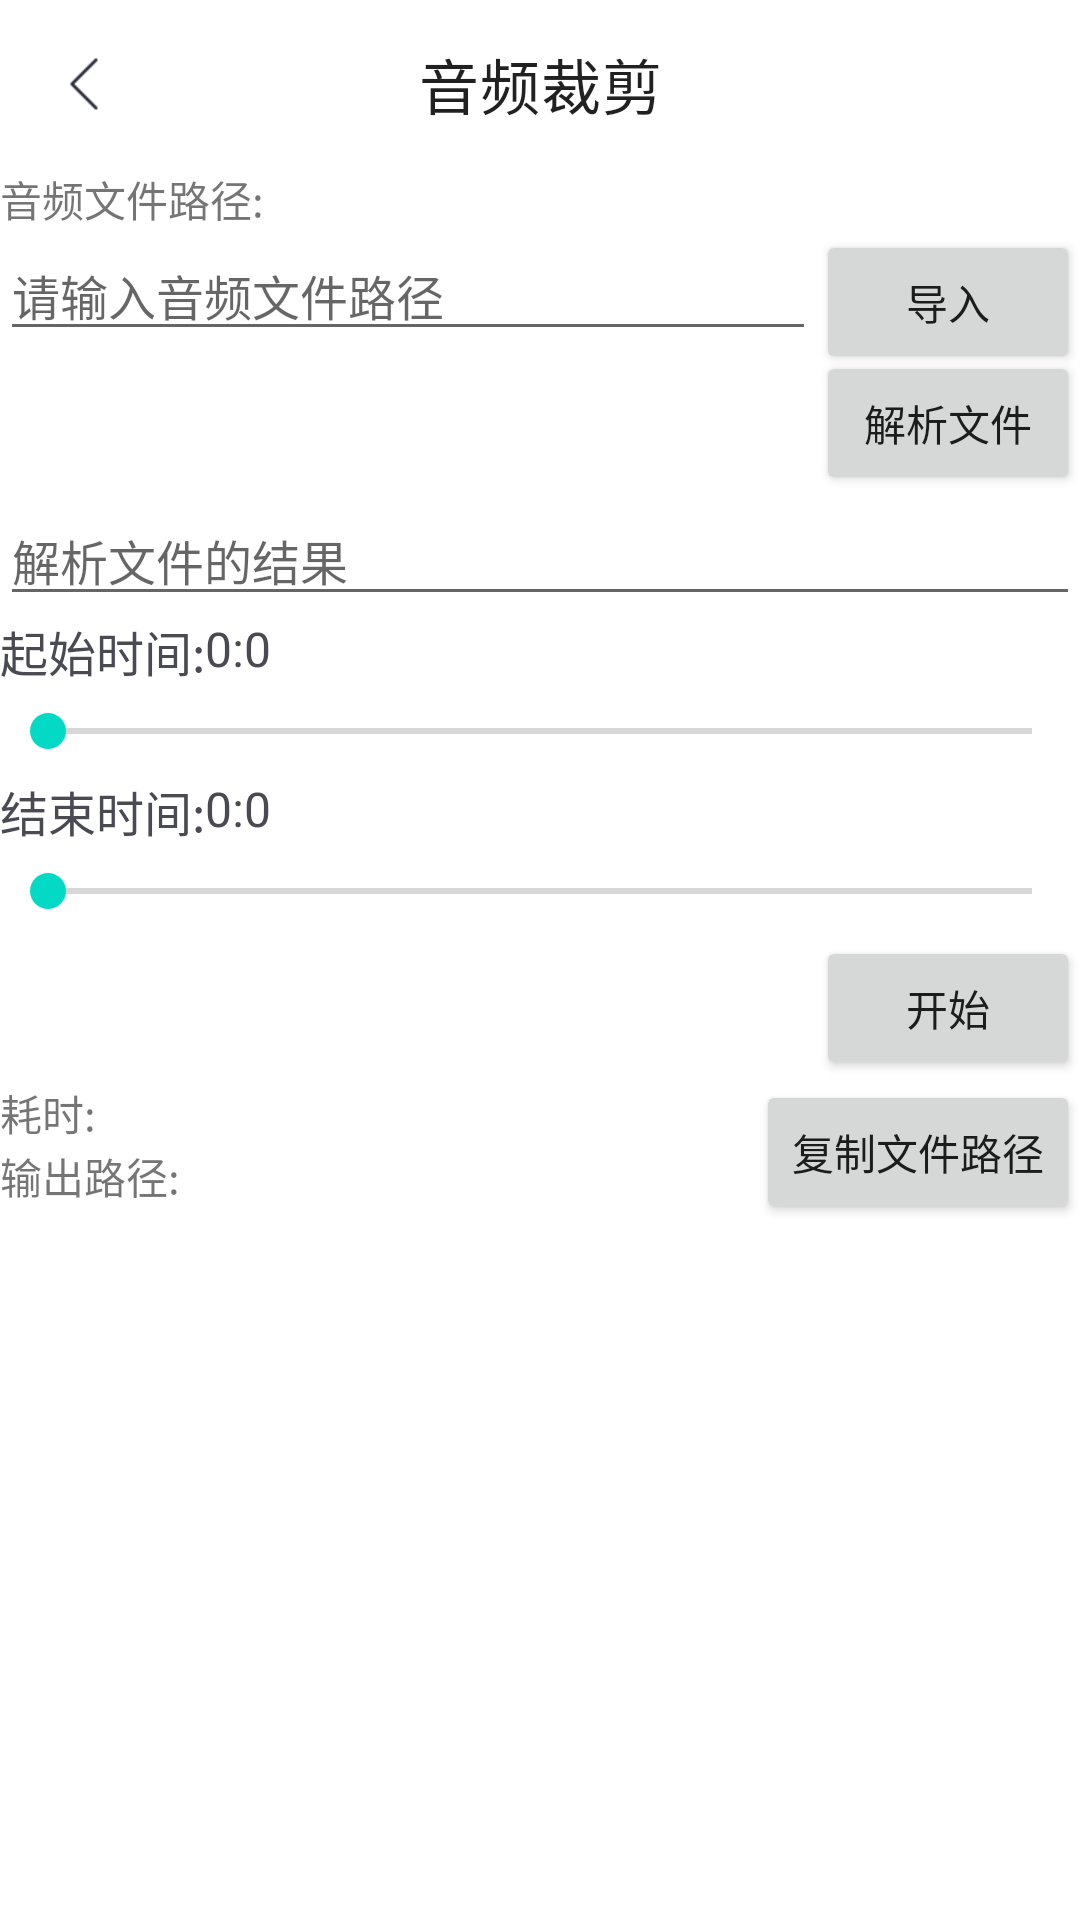

The Android layout XML behind this screen, and the referenced resources:
<!-- AndroidManifest.xml: application theme Theme.AVClip -->
<!-- res/layout/activity_audio_clip.xml -->
<?xml version="1.0" encoding="utf-8"?>
<androidx.constraintlayout.widget.ConstraintLayout xmlns:android="http://schemas.android.com/apk/res/android"
    android:layout_width="match_parent"
    android:layout_height="match_parent"
    xmlns:app="http://schemas.android.com/apk/res-auto"
    xmlns:tools="http://schemas.android.com/tools">

    <com.google.android.material.appbar.MaterialToolbar
        android:id="@+id/toolbar"
        android:layout_width="match_parent"
        android:layout_height="wrap_content"
        app:layout_constraintStart_toStartOf="parent"
        app:layout_constraintTop_toTopOf="parent"
        app:title="音频裁剪"
        app:titleCentered="true"
        app:navigationIcon="@mipmap/ic_back_black" />


    <ScrollView
        android:layout_width="match_parent"
        android:layout_height="0dp"
        app:layout_constraintBottom_toBottomOf="parent"
        app:layout_constraintTop_toBottomOf="@id/toolbar"
        android:fillViewport="true">

        <androidx.constraintlayout.widget.ConstraintLayout
            android:layout_width="match_parent"
            android:layout_height="wrap_content">

            <TextView
                android:id="@+id/tvSrcFilePath"
                android:layout_width="wrap_content"
                android:layout_height="wrap_content"
                android:text="音频文件路径:"
                app:layout_constraintStart_toStartOf="parent"

                app:layout_constraintTop_toTopOf="parent" />

            <Button
                android:id="@+id/btnImport"
                android:layout_width="wrap_content"
                android:layout_height="wrap_content"
                android:text="导入"
                app:layout_constraintEnd_toEndOf="parent"
                app:layout_constraintTop_toBottomOf="@id/tvSrcFilePath" />

            <EditText
                android:id="@+id/etSrcFilePath"
                android:layout_width="0dp"
                android:layout_height="wrap_content"
                android:textColor="@color/color_text_main"
                android:textSize="16sp"
                app:layout_constraintTop_toBottomOf="@id/tvSrcFilePath"
                app:layout_constraintStart_toStartOf="parent"
                app:layout_constraintEnd_toStartOf="@id/btnImport"
                android:hint="请输入音频文件路径" />

            <Button
                android:id="@+id/btnParse"
                android:layout_width="wrap_content"
                android:layout_height="wrap_content"
                android:text="解析文件"
                app:layout_constraintTop_toBottomOf="@id/etSrcFilePath"
                app:layout_constraintEnd_toEndOf="parent" />


            <EditText
                android:id="@+id/etInfo"
                android:layout_width="match_parent"
                android:layout_height="wrap_content"
                app:layout_constraintTop_toBottomOf="@id/btnParse"
                app:layout_constraintStart_toStartOf="parent"
                app:layout_constraintEnd_toEndOf="parent"
                android:hint="解析文件的结果"
                android:textSize="16sp"
                android:textColor="@color/color_text_main" />

            <TextView
                android:id="@+id/tvBeginTime"
                android:text="起始时间:"
                app:layout_constraintStart_toStartOf="parent"
                app:layout_constraintTop_toBottomOf="@id/etInfo"
                style="@style/WW.Text16Black" />

            <TextView
                android:id="@+id/tvBeginTimeValue"
                android:text="0:0"
                app:layout_constraintStart_toEndOf="@id/tvBeginTime"
                app:layout_constraintTop_toBottomOf="@id/etInfo"
                style="@style/WW.Text16Black" />

            <SeekBar
                android:id="@+id/sbBegin"
                android:layout_width="0dp"
                android:layout_height="30dp"
                app:layout_constraintTop_toBottomOf="@id/tvBeginTime"
                app:layout_constraintStart_toStartOf="parent"
                app:layout_constraintEnd_toEndOf="parent" />

            <TextView
                android:id="@+id/tvBeginEnd"
                style="@style/WW.Text16Black"
                android:text="结束时间:"
                app:layout_constraintStart_toStartOf="parent"
                app:layout_constraintTop_toBottomOf="@id/sbBegin" />

            <TextView
                android:id="@+id/tvBeginEndValue"
                style="@style/WW.Text16Black"
                android:text="0:0"
                app:layout_constraintStart_toEndOf="@id/tvBeginEnd"
                app:layout_constraintTop_toBottomOf="@id/sbBegin" />

            <SeekBar
                android:id="@+id/sbEnd"
                android:layout_width="0dp"
                android:layout_height="30dp"
                app:layout_constraintTop_toBottomOf="@id/tvBeginEnd"
                app:layout_constraintStart_toStartOf="parent"
                app:layout_constraintEnd_toEndOf="parent" />

            <Button
                android:id="@+id/btnBegin"
                android:layout_width="wrap_content"
                android:layout_height="wrap_content"
                android:text="开始"
                app:layout_constraintTop_toBottomOf="@id/sbEnd"
                app:layout_constraintEnd_toEndOf="parent" />

            <TextView
                android:id="@+id/tvSpendTime"
                android:layout_width="wrap_content"
                android:layout_height="wrap_content"
                android:text="耗时:"
                app:layout_constraintStart_toStartOf="parent"
                app:layout_constraintTop_toTopOf="@id/tvSpendTimeValue"
                app:layout_constraintBottom_toBottomOf="@id/tvSpendTimeValue"
                />

            <TextView
                android:id="@+id/tvSpendTimeValue"
                style="@style/WW.Text16Black"
                tools:text="10秒"
                app:layout_constraintStart_toEndOf="@id/tvSpendTime"
                app:layout_constraintTop_toBottomOf="@id/btnBegin" />


            <TextView
                android:id="@+id/tvOutputPath"
                android:layout_width="wrap_content"
                android:layout_height="wrap_content"
                app:layout_constraintStart_toStartOf="parent"
                app:layout_constraintTop_toBottomOf="@id/tvSpendTimeValue"
                android:text="输出路径:" />

            <TextView
                android:id="@+id/tvOutputPathValue"
                android:layout_width="0dp"
                android:layout_height="wrap_content"
                app:layout_constraintStart_toStartOf="parent"
                app:layout_constraintTop_toBottomOf="@id/tvOutputPath"
                app:layout_constraintEnd_toStartOf="@id/btnCopy"
                android:textColor="@color/color_text_main"
                android:textSize="16sp"
                android:text="" />

            <Button
                android:id="@+id/btnCopy"
                android:layout_width="wrap_content"
                android:layout_height="wrap_content"
                android:text="复制文件路径"
                app:layout_constraintEnd_toEndOf="parent"
                app:layout_constraintTop_toBottomOf="@id/btnBegin" />

        </androidx.constraintlayout.widget.ConstraintLayout>

    </ScrollView>
</androidx.constraintlayout.widget.ConstraintLayout>
<!-- resources referenced by this layout -->
<resources>
  <color name="color_text_main">#202131</color>
  <!-- mipmap ic_back_black: png bitmap (mipmap-xhdpi, 340 bytes) -->
  <style name="WW.Text16Black">
          <item name="android:textSize">16sp</item>
          <item name="android:textColor">@color/color_text_second</item>
      </style>
  <style name="Theme.AVClip" parent="Theme.MaterialComponents.Light.NoActionBar">
          
          <item name="colorPrimary">@color/purple_500</item>
          <item name="colorPrimaryVariant">@color/purple_700</item>
          <item name="colorOnPrimary">@color/white</item>
          
          <item name="colorSecondary">@color/teal_200</item>
          <item name="colorSecondaryVariant">@color/teal_700</item>
          <item name="colorOnSecondary">@color/black</item>
          
          <item name="android:statusBarColor" tools:targetApi="l">?attr/colorPrimaryVariant</item>
          
      </style>
  <color name="color_text_second">#4A4A53</color>
  <color name="purple_500">#FF6200EE</color>
  <color name="purple_700">#FF3700B3</color>
  <color name="white">#FFFFFFFF</color>
  <color name="teal_200">#FF03DAC5</color>
  <color name="teal_700">#FF018786</color>
  <color name="black">#FF000000</color>
</resources>
